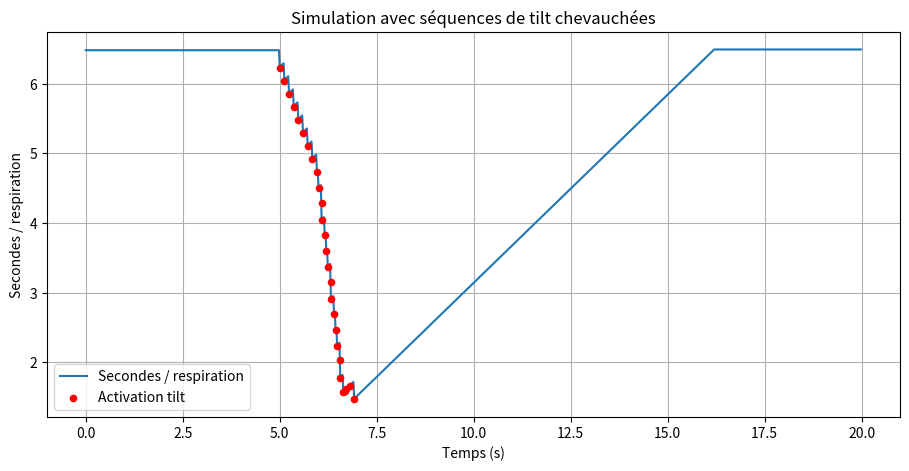

Write the Python code that produced this figure.
import numpy as np
import matplotlib.pyplot as plt

# ================== PARAMÈTRES ==================
minDelay = 4
maxDelay = 18
servoDelay = maxDelay

stress = 0.7
recovery_rate = 0.03

total_time = 20
dt = 0.02

# ================== SÉQUENCES ==================
# Séquence 1 (longue)
seq1 = np.arange(5, 7, 0.12)   # ~17 impulsions

# Séquence 2 (plus courte + chevauchement)
seq2 = np.arange(6, 6.8, 0.08) # ~10 impulsions

# Fusion (chevauchement inclus)
tilt_events = np.concatenate([seq1, seq2])
tilt_events.sort()

# ================== SIMULATION ==================
times = np.arange(0, total_time, dt)
respiration_times = []

tilt_triggered_times = []
tilt_triggered_values = []

for t in times:
    # 🔴 Détection précise (possibilité de double tilt au même moment)
    hits = [ev for ev in tilt_events if abs(t - ev) < dt/2]

    if hits:
        for _ in hits:  # plusieurs tilts possibles en même temps
            if (servoDelay - stress) > minDelay:
                servoDelay -= stress

            respiration = (360 * servoDelay) / 1000

            tilt_triggered_times.append(t)
            tilt_triggered_values.append(respiration)

    # 🔵 Rétablissement
    if servoDelay < maxDelay:
        servoDelay += recovery_rate

    respiration = (360 * servoDelay) / 1000
    respiration_times.append(respiration)

# ================== GRAPHIQUE ==================
plt.figure(figsize=(11, 5))

plt.plot(times, respiration_times, label="Secondes / respiration")

plt.scatter(tilt_triggered_times, tilt_triggered_values,
            color='red', s=20, label="Activation tilt", zorder=3)

plt.xlabel("Temps (s)")
plt.ylabel("Secondes / respiration")
plt.title("Simulation avec séquences de tilt chevauchées")
plt.legend()
plt.grid()

plt.show()
